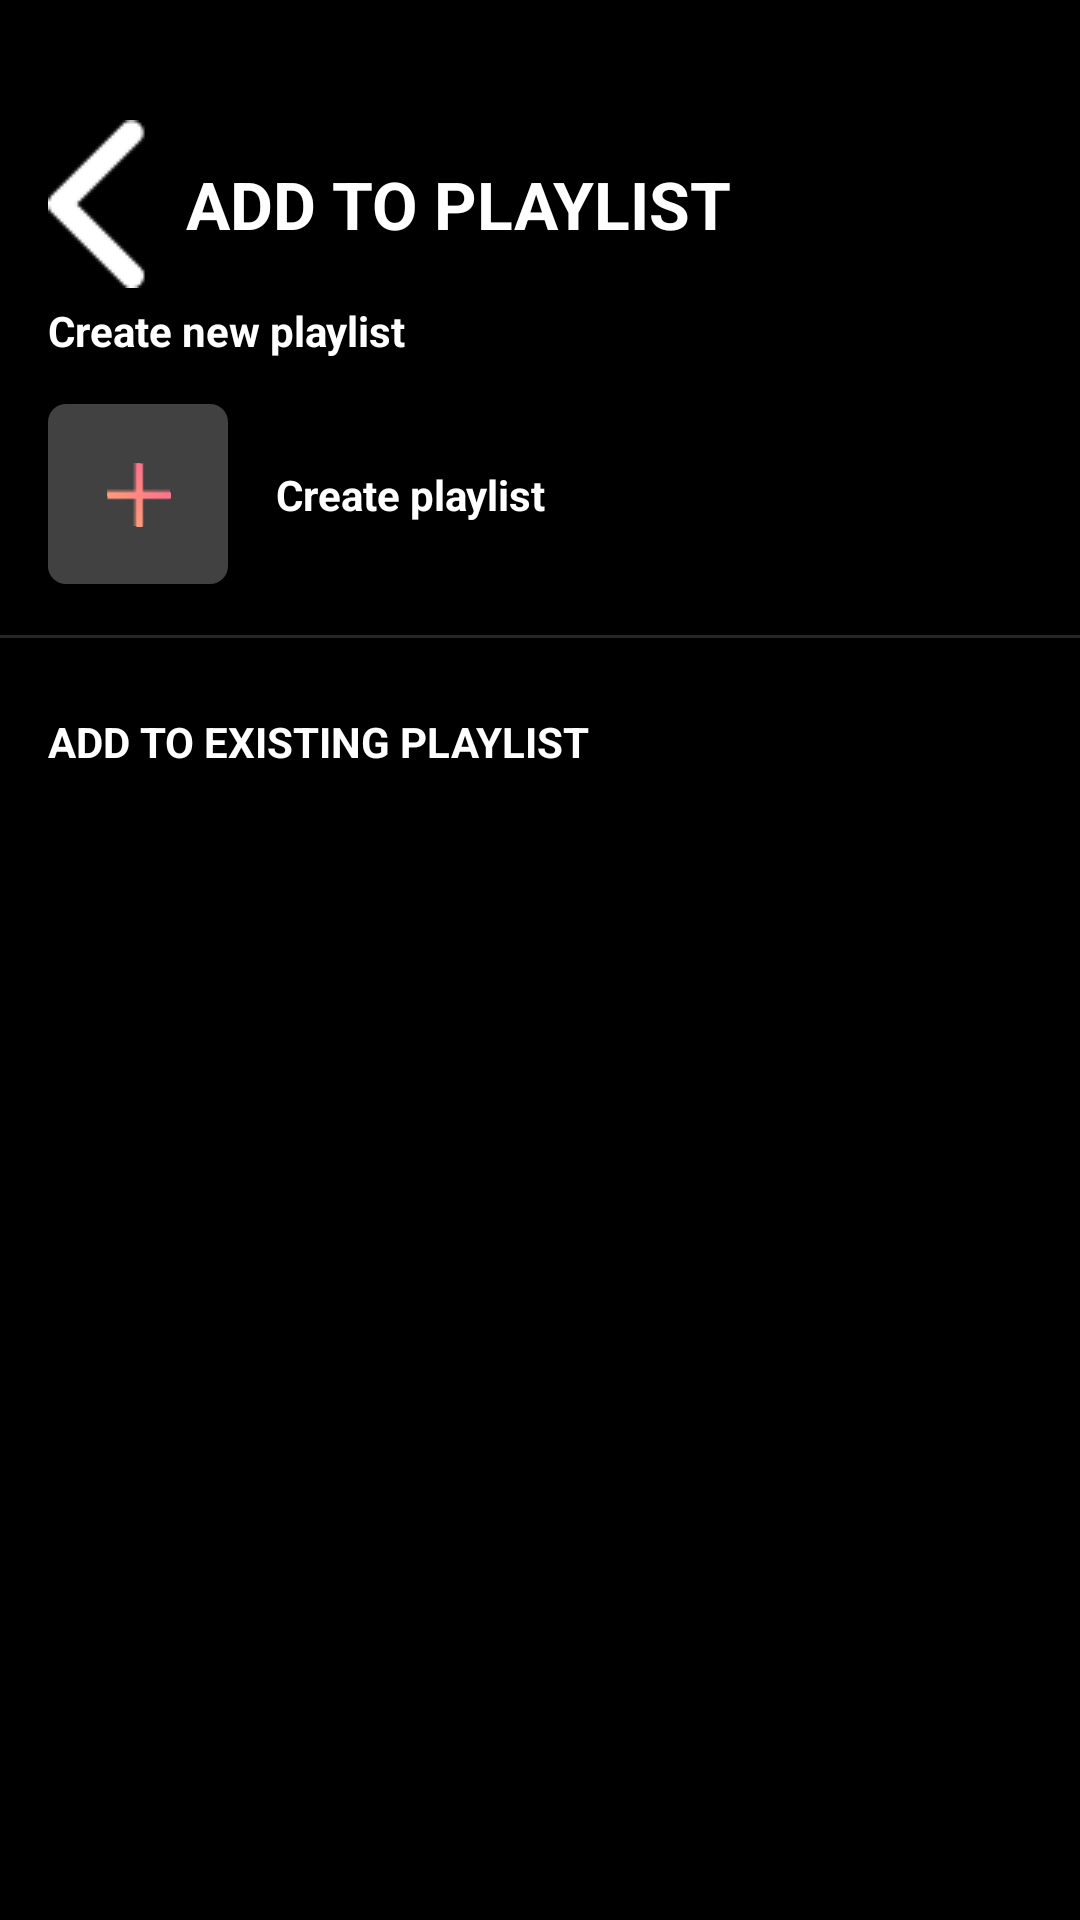

Reconstruct the res/layout file that produces this screen, plus the resources it refers to.
<!-- AndroidManifest.xml: application theme Theme.MusicDownloader -->
<!-- res/layout/add_to_playlist_fragment.xml -->
<?xml version="1.0" encoding="utf-8"?>
<layout
    xmlns:android="http://schemas.android.com/apk/res/android"
    xmlns:app="http://schemas.android.com/apk/res-auto">

    <androidx.constraintlayout.widget.ConstraintLayout

        android:layout_width="match_parent"
        android:layout_height="match_parent"
        android:background="@color/black">

        <ImageView
            android:id="@+id/ic_back"
            android:layout_width="wrap_content"
            android:layout_height="wrap_content"
            android:src="@drawable/ic_back"
            app:layout_constraintStart_toStartOf="parent"
            app:layout_constraintTop_toTopOf="parent"
            android:layout_marginStart="16dp"
            android:layout_marginTop="40dp"/>

        <TextView
            android:id="@+id/tv_title"
            android:layout_width="wrap_content"
            android:layout_height="wrap_content"
            android:textColor="@color/white"
            android:textSize="22sp"
            android:text="ADD TO PLAYLIST"
            android:textStyle="bold"
            android:layout_marginStart="13dp"
            app:layout_constraintStart_toEndOf="@+id/ic_back"
            app:layout_constraintTop_toTopOf="@id/ic_back"
            app:layout_constraintBottom_toBottomOf="@id/ic_back"/>

        <TextView
            android:id="@+id/tv_create"
            android:layout_width="wrap_content"
            android:layout_height="wrap_content"
            android:text="Create new playlist"
            android:textColor="@color/white"
            android:textStyle="bold"
            app:layout_constraintStart_toStartOf="@id/ic_back"
            app:layout_constraintTop_toBottomOf="@id/tv_title"
            android:layout_marginTop="18dp"
            android:textSize="14sp"/>

        <ImageView
            android:id="@+id/img_background_create"
            android:layout_width="60dp"
            android:layout_height="60dp"
            android:background="@drawable/bg_create_playlist"
            app:layout_constraintStart_toStartOf="@id/tv_create"
            app:layout_constraintTop_toBottomOf="@+id/tv_create"
            android:layout_marginTop="15dp"/>

        <ImageView
            android:id="@+id/ic_plus_21"
            android:layout_width="wrap_content"
            android:layout_height="wrap_content"
            android:background="@drawable/ic_plus_21"
            app:layout_constraintStart_toStartOf="@id/img_background_create"
            app:layout_constraintTop_toTopOf="@+id/img_background_create"
            app:layout_constraintEnd_toEndOf="@id/img_background_create"
            app:layout_constraintBottom_toBottomOf="@id/img_background_create" />

        <TextView
            android:id="@+id/tv_create_playlist"
            android:layout_width="wrap_content"
            android:layout_height="wrap_content"
            android:text="Create playlist"
            android:textColor="@color/white"
            android:textStyle="bold"
            app:layout_constraintStart_toEndOf="@id/img_background_create"
            app:layout_constraintTop_toTopOf="@id/img_background_create"
            app:layout_constraintBottom_toBottomOf="@id/img_background_create"
            android:layout_marginStart="16dp"
            android:textSize="14sp"/>

        <View
            android:id="@+id/view"
            android:layout_width="match_parent"
            android:layout_height="1dp"
            android:alpha="0.3"
            app:layout_constraintTop_toBottomOf="@id/img_background_create"
            android:layout_marginTop="17dp"
            android:background="#818181"/>

        <TextView
            android:id="@+id/tv_existing"
            android:layout_width="wrap_content"
            android:layout_height="wrap_content"
            android:text="ADD TO EXISTING PLAYLIST"
            android:textColor="@color/white"
            android:textStyle="bold"
            app:layout_constraintStart_toStartOf="@id/img_background_create"
            app:layout_constraintTop_toBottomOf="@id/view"
            android:layout_marginTop="25dp"
            android:textSize="14sp"/>

        <androidx.recyclerview.widget.RecyclerView
            android:id="@+id/recycler_view_existing_playlist"
            android:layout_width="match_parent"
            android:layout_height="wrap_content"
            app:layout_constraintStart_toStartOf="@id/tv_existing"
            app:layout_constraintTop_toBottomOf="@id/tv_existing"
            android:layout_marginTop="15dp"
            android:layout_marginStart="16dp"
            app:layout_constraintEnd_toEndOf="parent"
            android:layout_marginEnd="16dp"
            app:layoutManager="androidx.recyclerview.widget.LinearLayoutManager"
            android:orientation="vertical"/>

    </androidx.constraintlayout.widget.ConstraintLayout>

</layout>
<!-- resources referenced by this layout -->
<resources>
  <color name="black">#FF000000</color>
  <color name="white">#FFFFFFFF</color>
  <!-- drawable bg_create_playlist (drawable) -->
  <vector xmlns:android="http://schemas.android.com/apk/res/android"
      xmlns:aapt="http://schemas.android.com/aapt"
      android:width="60dp"
      android:height="60dp"
      android:viewportWidth="60"
      android:viewportHeight="60">
    <path
        android:pathData="M6,0L54,0A6,6 0,0 1,60 6L60,54A6,6 0,0 1,54 60L6,60A6,6 0,0 1,0 54L0,6A6,6 0,0 1,6 0z"
        android:fillColor="#414141"/>
    <path
        android:pathData="M29.484,20h2.032v21h-2.032z">
      <aapt:attr name="android:fillColor">
        <gradient 
            android:startX="30.5"
            android:startY="20"
            android:endX="30.5"
            android:endY="41"
            android:type="linear">
          <item android:offset="0" android:color="#FFFF728C"/>
          <item android:offset="1" android:color="#FFFE9B7A"/>
        </gradient>
      </aapt:attr>
    </path>
    <path
        android:pathData="M41,29.484l-0,2.032l-21,0l-0,-2.032z">
      <aapt:attr name="android:fillColor">
        <gradient 
            android:startX="41"
            android:startY="30.5"
            android:endX="20"
            android:endY="30.5"
            android:type="linear">
          <item android:offset="0" android:color="#FFFF728C"/>
          <item android:offset="1" android:color="#FFFE9B7A"/>
        </gradient>
      </aapt:attr>
    </path>
  </vector>
  <!-- drawable ic_back: png bitmap (drawable, 312 bytes) -->
  <!-- drawable ic_plus_21: png bitmap (drawable, 404 bytes) -->
  <style name="Theme.MusicDownloader" parent="Theme.MaterialComponents.DayNight.NoActionBar">
          
          <item name="colorPrimary">@color/purple_500</item>
          <item name="colorPrimaryVariant">@color/purple_700</item>
          <item name="colorOnPrimary">@color/white</item>
          
          <item name="colorSecondary">@color/teal_200</item>
          <item name="colorSecondaryVariant">@color/teal_700</item>
          <item name="colorOnSecondary">@color/black</item>
          
          <item name="android:statusBarColor">@color/black</item>
          
  
          <item name="colorControlHighlight">#878787</item>
  
      </style>
  <color name="purple_500">#FF6200EE</color>
  <color name="purple_700">#FF3700B3</color>
  <color name="teal_200">#FF03DAC5</color>
  <color name="teal_700">#FF018786</color>
</resources>
